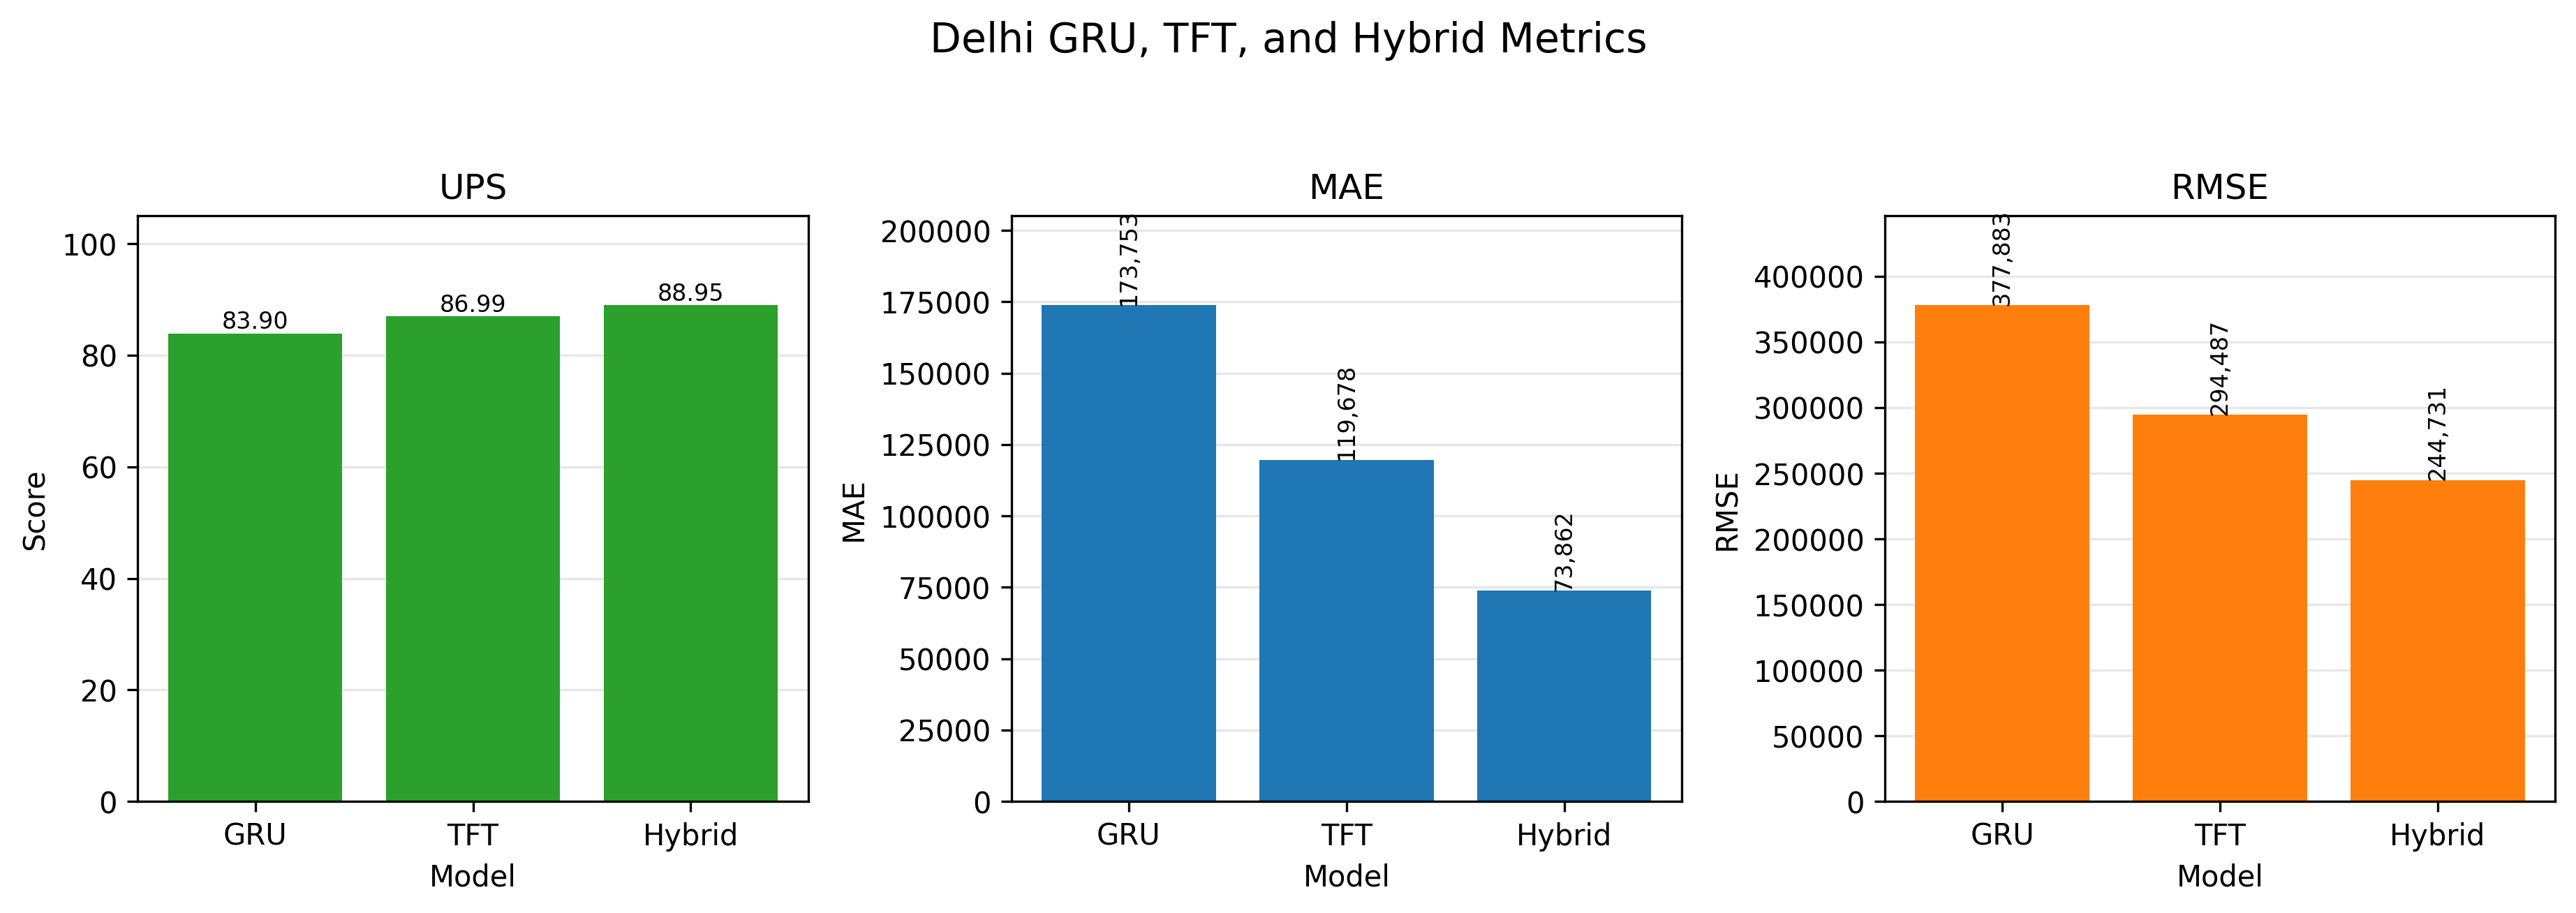

The table this chart was drawn from, first rows:
, UPS, MAE, RMSE
GRU, 83.9, 173753, 377883
TFT, 86.99, 119678, 294487
Hybrid, 88.95, 73862, 244731
